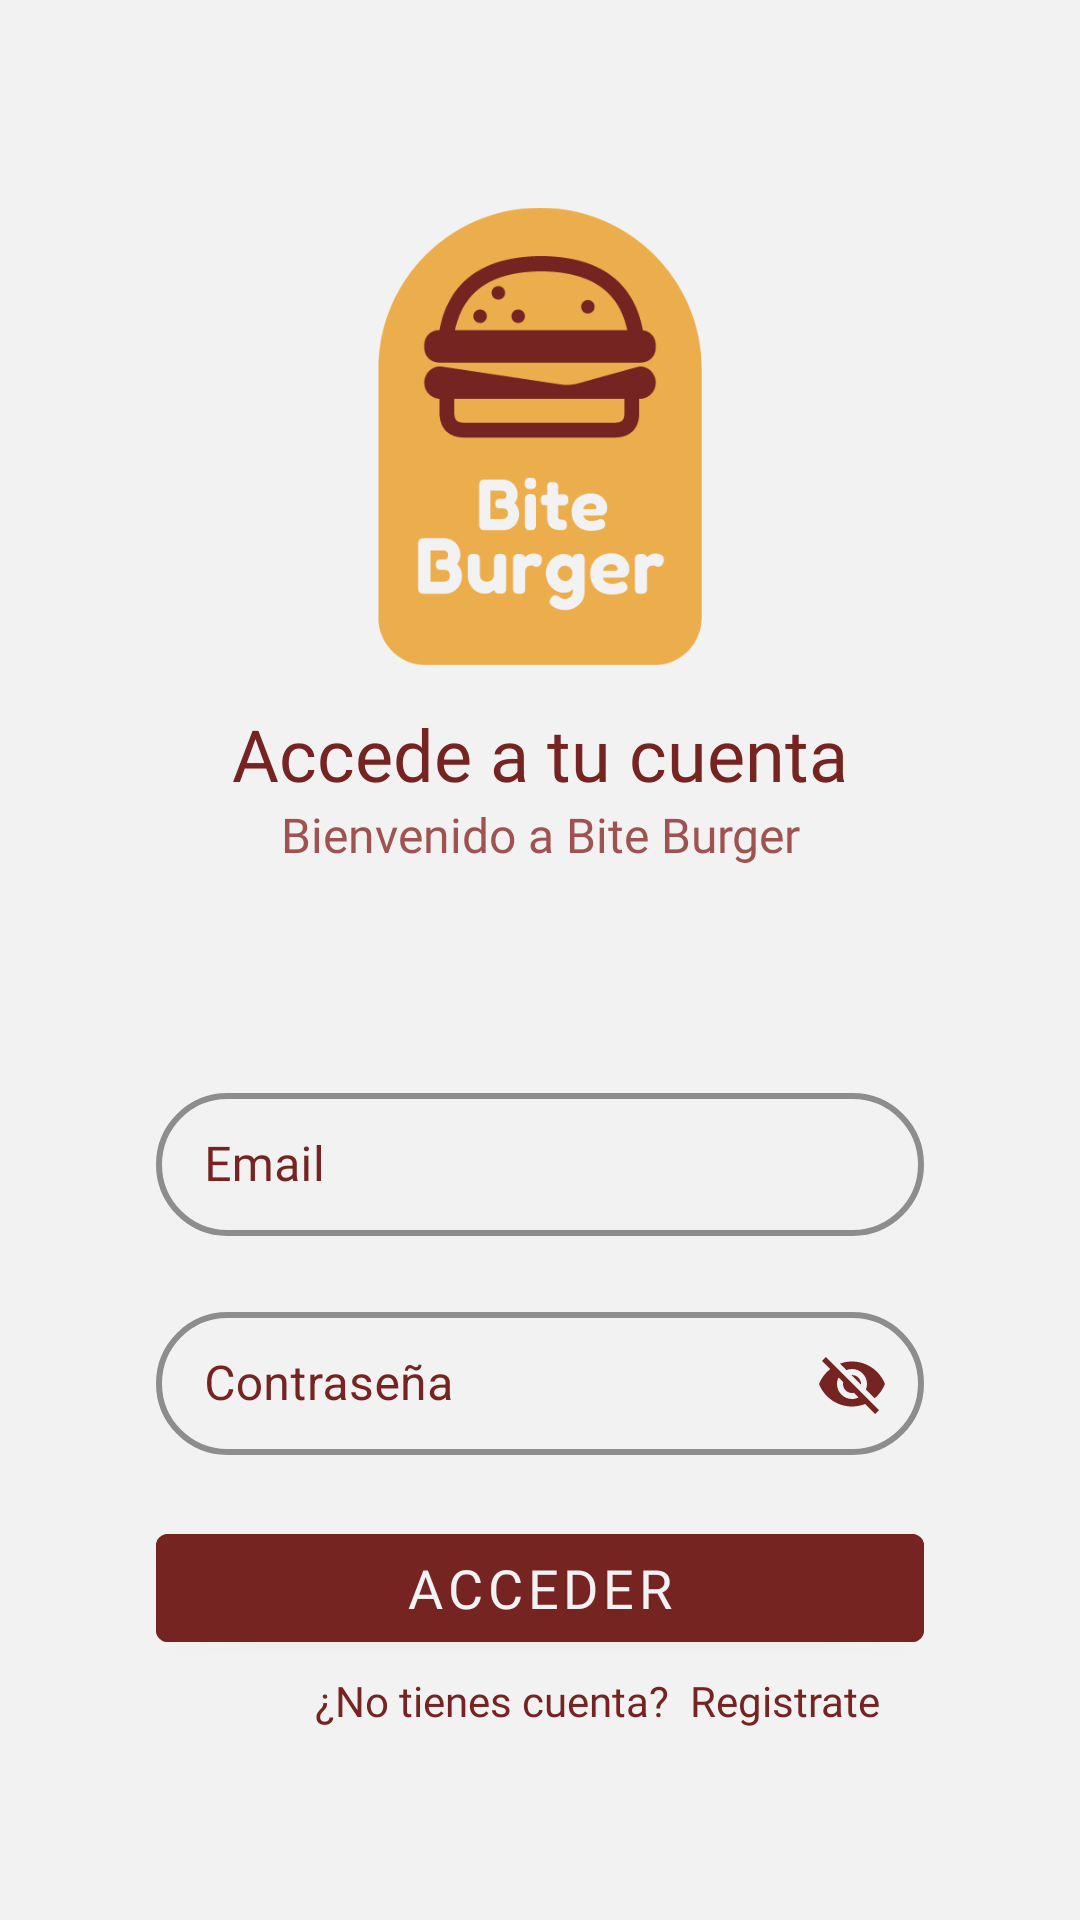

This screen was rendered from an Android layout file. Write that file and the resources it references.
<!-- AndroidManifest.xml: activity theme SplashScreemTheme -->
<!-- res/layout/activity_auth.xml -->
<?xml version="1.0" encoding="utf-8"?>
<androidx.constraintlayout.widget.ConstraintLayout xmlns:android="http://schemas.android.com/apk/res/android"
    xmlns:app="http://schemas.android.com/apk/res-auto"
    xmlns:tools="http://schemas.android.com/tools"
    android:layout_width="match_parent"
    android:layout_height="match_parent"
    android:background="@color/principal_white">

    <LinearLayout
        android:layout_width="match_parent"
        android:layout_height="wrap_content"
        android:layout_marginStart="52dp"
        android:layout_marginEnd="52dp"
        android:gravity="center"
        android:orientation="vertical"
        app:layout_constraintBottom_toBottomOf="parent"
        app:layout_constraintEnd_toEndOf="parent"
        app:layout_constraintStart_toStartOf="parent"
        app:layout_constraintTop_toTopOf="parent">

        <ImageView
            android:id="@+id/imageView"
            android:layout_width="108dp"
            android:layout_height="163dp"
            app:srcCompat="@drawable/logotype" />

        <Space
            android:layout_width="match_parent"
            android:layout_height="8dp" />

        <TextView
            android:id="@+id/textView"
            android:layout_width="match_parent"
            android:layout_height="wrap_content"
            android:fontFamily="@font/fredoka_one"
            android:text="Accede a tu cuenta"
            android:textAlignment="center"
            android:textColor="@color/meat_brown"
            android:textSize="24sp" />

        <TextView
            android:id="@+id/textView2"
            android:layout_width="match_parent"
            android:layout_height="wrap_content"
            android:fontFamily="@font/nunito_sans_semibold"
            android:text="Bienvenido a Bite Burger"
            android:textAlignment="center"
            android:textColor="@color/lightDark_brown"
            android:textSize="16sp" />

        <Space
            android:layout_width="match_parent"
            android:layout_height="70dp" />


        <com.google.android.material.textfield.TextInputLayout
            style="@style/Widget.MaterialComponents.TextInputLayout.OutlinedBox.Dense"
            android:layout_width="match_parent"
            android:layout_height="wrap_content"
            android:layout_marginBottom="12dp"
            android:hint="@string/EditText_Email"
            android:textColorHint="@color/meat_brown"
            app:boxBackgroundColor="@color/principal_white"
            app:boxStrokeColor="@color/meat_brown"
            app:boxStrokeWidth="2dp"
            app:shapeAppearance="@style/Rounded">

            <com.google.android.material.textfield.TextInputEditText
                android:id="@+id/emailEditText"
                android:layout_width="match_parent"
                android:layout_height="wrap_content"
                android:contentDescription="Email del usuario"
                android:fontFamily="@font/nunito_sans_semibold"
                android:textColor="@color/meat_brown"
                tools:ignore="SpeakableTextPresentCheck,TouchTargetSizeCheck" />

        </com.google.android.material.textfield.TextInputLayout>

        

        <Space
            android:layout_width="match_parent"
            android:layout_height="8dp" />

        <com.google.android.material.textfield.TextInputLayout
            style="@style/Widget.MaterialComponents.TextInputLayout.OutlinedBox.Dense"
            android:layout_width="match_parent"
            android:layout_height="wrap_content"
            android:layout_marginBottom="12dp"
            android:hint="@string/EditText_Password"
            android:textColorHint="@color/meat_brown"
            app:boxBackgroundColor="@color/principal_white"
            app:boxStrokeColor="@color/meat_brown"
            app:boxStrokeWidth="2dp"
            app:endIconMode="password_toggle"
            app:shapeAppearance="@style/Rounded"
            app:endIconTint="@color/meat_brown">

            <com.google.android.material.textfield.TextInputEditText
                android:id="@+id/passwordEditText"
                android:layout_width="match_parent"
                android:layout_height="wrap_content"
                android:contentDescription="Contraseña del usuario"
                android:textColor="@color/meat_brown"
                tools:ignore="SpeakableTextPresentCheck,TouchTargetSizeCheck" />

        </com.google.android.material.textfield.TextInputLayout>

        

        <Space
            android:layout_width="match_parent"
            android:layout_height="8dp" />

        <LinearLayout
            android:layout_width="match_parent"
            android:layout_height="match_parent"
            android:orientation="horizontal">

            <Button
                android:id="@+id/logInBtn"
                android:layout_width="wrap_content"
                android:layout_height="wrap_content"
                android:layout_weight="1"
                android:backgroundTint="@color/meat_brown"
                android:fontFamily="@font/fredoka_one"
                android:onClick="loginExistingUser"
                android:text="Acceder"
                android:textColor="@color/principal_white"
                android:textSize="18sp" />
        </LinearLayout>

        <Space
            android:layout_width="match_parent"
            android:layout_height="4dp" />

        <LinearLayout
            android:layout_width="match_parent"
            android:layout_height="match_parent"
            android:orientation="horizontal">

            <TextView
                android:id="@+id/textView3"
                android:layout_width="171dp"
                android:layout_height="wrap_content"
                android:fontFamily="@font/nunito_sans_semibold"
                android:text="¿No tienes cuenta?"
                android:textAlignment="textEnd"
                android:textColor="@color/meat_brown" />

            <Space
                android:layout_width="7dp"
                android:layout_height="match_parent" />

            <TextView
                android:id="@+id/textView4"
                android:layout_width="wrap_content"
                android:layout_height="wrap_content"
                android:layout_weight="1"
                android:fontFamily="@font/fredoka_one"
                android:onClick="startSignUpActivity"
                android:text="Registrate"
                android:textColor="@color/meat_brown"
                tools:ignore="TouchTargetSizeCheck" />
        </LinearLayout>

    </LinearLayout>

</androidx.constraintlayout.widget.ConstraintLayout>
<!-- resources referenced by this layout -->
<resources>
  <color name="lightDark_brown">#9E5350</color>
  <color name="meat_brown">#752421</color>
  <color name="principal_white">#F2F2F2</color>
  <!-- drawable logotype: png bitmap (drawable-v24, 14934 bytes) -->
  <string name="EditText_Email">Email</string>
  <string name="EditText_Password">Contraseña</string>
  <style name="Rounded" parent="ShapeAppearance.MaterialComponents.SmallComponent">
          <item name="cornerFamily">rounded</item>
          <item name="cornerSize">50dp</item>
      </style>
  <style name="SplashScreemTheme" parent="Theme.MaterialComponents.Light.NoActionBar">
          <item name="android:windowBackground">@drawable/splash_screen</item>
          <item name="colorPrimary">@color/md_theme_light_primary</item>
          <item name="colorPrimaryDark">@color/md_theme_light_primary</item>
          <item name="colorAccent">@color/bread_brown</item>
          <item name="android:statusBarColor">@color/bread_brown</item>
      </style>
  <!-- drawable splash_screen (drawable-v24) -->
  <?xml version="1.0" encoding="utf-8"?>
  <layer-list xmlns:android="http://schemas.android.com/apk/res/android">
  
      <item android:drawable="@color/bread_brown" />
  
      <item
          android:drawable="@drawable/ic_isotipo"
          android:gravity="center"/>
  
  </layer-list>
  <color name="md_theme_light_primary">#9C413C</color>
  <color name="bread_brown">#ECAE4D</color>
  <!-- drawable ic_isotipo (drawable-v24) -->
  <vector android:height="108dp" android:viewportHeight="1005.1"
      android:viewportWidth="1280.7" android:width="137.61377dp" xmlns:android="http://schemas.android.com/apk/res/android">
      <path android:fillColor="#752421" android:pathData="M89.3,410.8L1191.4,410.8A89.3,89.3 0,0 1,1280.7 500L1280.7,500.1A89.3,89.3 0,0 1,1191.4 589.3L89.3,589.3A89.3,89.3 0,0 1,0 500.1L0,500A89.3,89.3 0,0 1,89.3 410.8z"/>
      <path android:fillColor="#752421" android:pathData="M1191.4,790.2H89.3A89.3,89.3 0,0 1,0 701H0a89.3,89.3 0,0 1,89.3 -89.3h0l666.2,100.2c32.6,4.9 64.5,2.4 95.8,-6l340.1,-94.2h0A89.3,89.3 0,0 1,1280.7 701h0A89.3,89.3 0,0 1,1191.4 790.2Z"/>
      <path android:fillColor="#00000000"
          android:pathData="M124.6,790.2v74.1q-0.4,98.4 93.9,99.8H1049.1c57.1,0.2 96.2,-21.6 99.5,-87v-87"
          android:strokeColor="#752421" android:strokeWidth="81.96"/>
      <path android:fillColor="#00000000"
          android:pathData="M1168.4,420.1Q1100.1,45.5 646.5,42.5q-453.6,3 -521.9,377.6"
          android:strokeColor="#752421" android:strokeWidth="84.94"/>
      <path android:fillColor="#752421" android:pathData="M308.5,333.2m-36.6,0a36.6,36.6 0,1 1,73.2 0a36.6,36.6 0,1 1,-73.2 0"/>
      <path android:fillColor="#752421" android:pathData="M519.5,333.2m-36.6,0a36.6,36.6 0,1 1,73.2 0a36.6,36.6 0,1 1,-73.2 0"/>
      <path android:fillColor="#752421" android:pathData="M409.7,203.8m-36.6,0a36.6,36.6 0,1 1,73.2 0a36.6,36.6 0,1 1,-73.2 0"/>
      <path android:fillColor="#752421" android:pathData="M905.4,280.9m-36.6,0a36.6,36.6 0,1 1,73.2 0a36.6,36.6 0,1 1,-73.2 0"/>
  </vector>
</resources>
